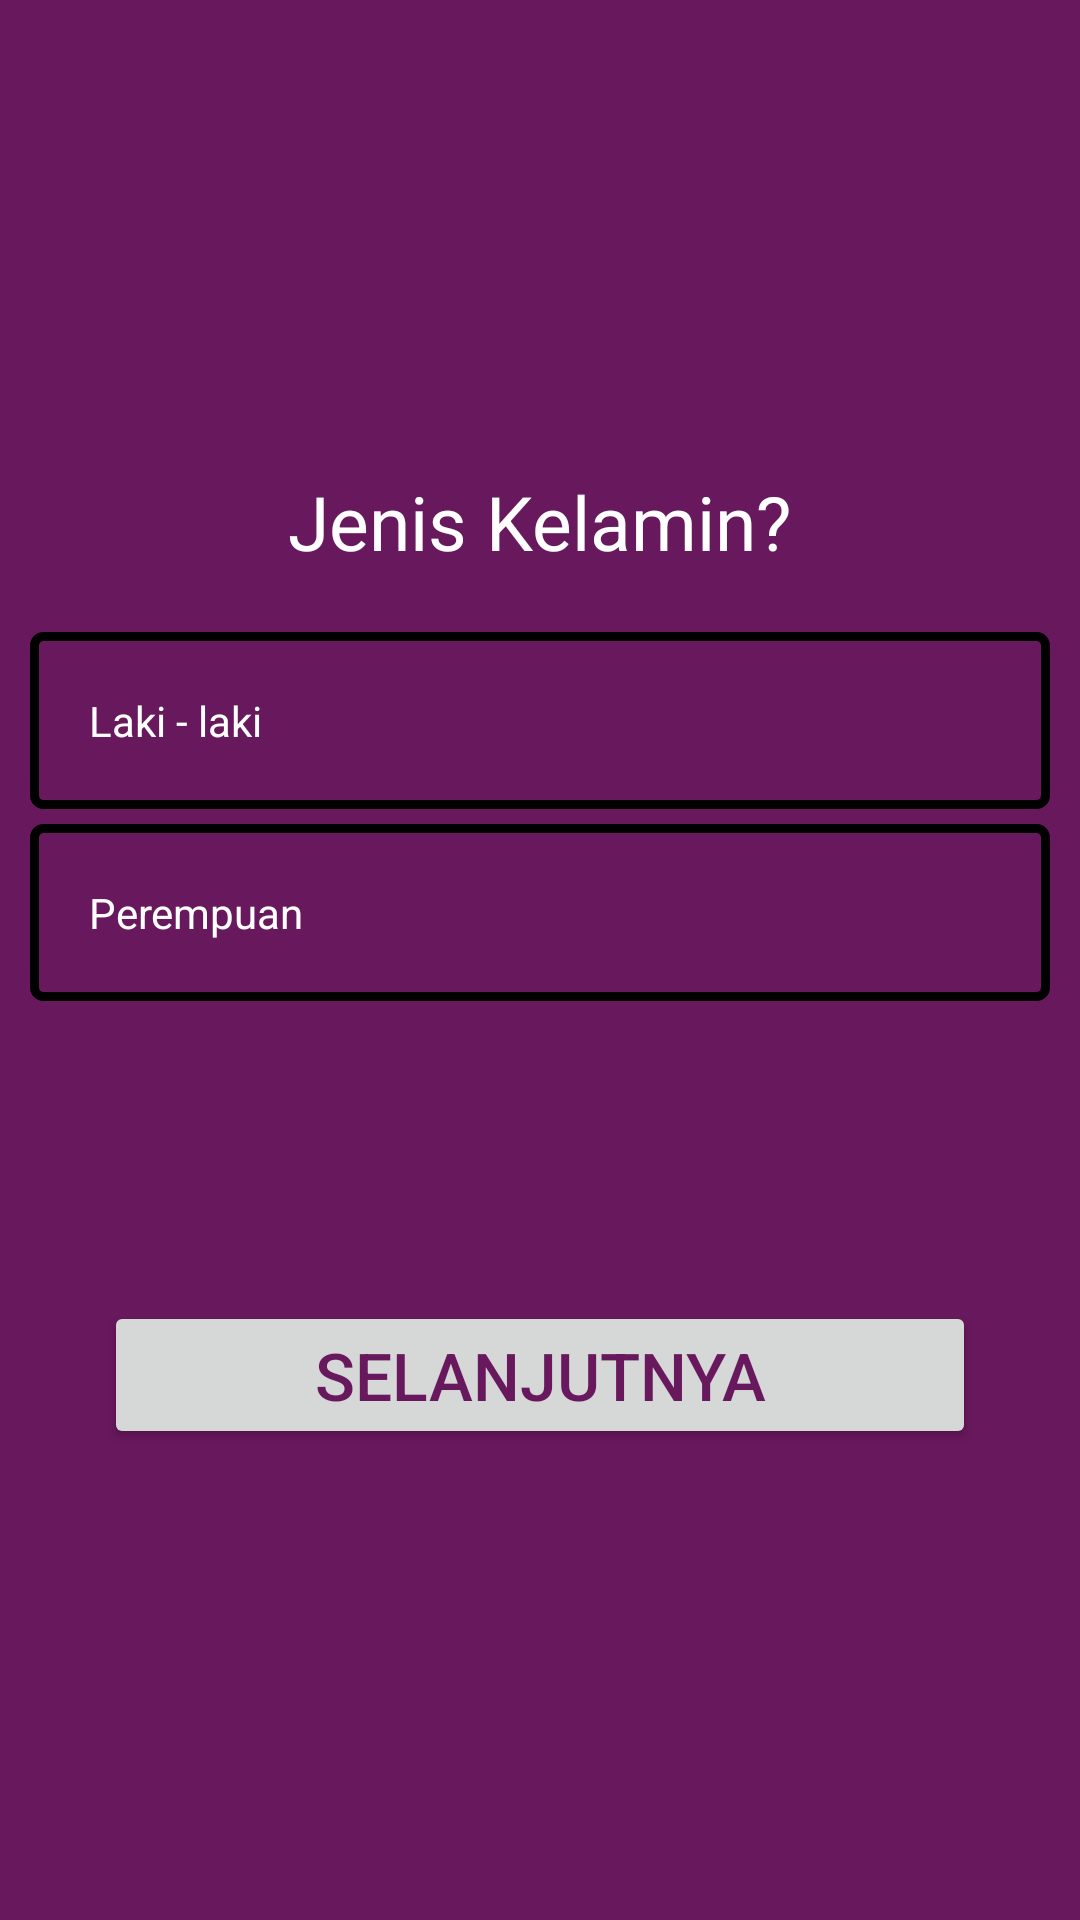

The Android layout XML behind this screen, and the referenced resources:
<!-- AndroidManifest.xml: activity theme AppTheme.OnBoard -->
<!-- res/layout/activity_on_board_target_gender.xml -->
<?xml version="1.0" encoding="utf-8"?>
<RelativeLayout xmlns:android="http://schemas.android.com/apk/res/android"
    android:layout_width="match_parent"
    android:layout_height="match_parent"
    android:animateLayoutChanges="true"
    android:background="@color/colorPrimary"
    android:orientation="vertical">

    <RelativeLayout
        android:layout_width="wrap_content"
        android:layout_height="wrap_content"
        android:layout_centerInParent="true">

        <RelativeLayout
            android:layout_width="match_parent"
            android:layout_height="wrap_content">

            <TextView
                android:id="@+id/txtViewTitle"
                android:layout_width="wrap_content"
                android:layout_height="wrap_content"
                android:layout_centerHorizontal="true"
                android:text="@string/on_board_title_target_gender"
                android:textColor="@color/colorPrimaryText"
                android:textSize="25sp" />


            <RadioGroup
                android:id="@+id/radioGrp"
                android:layout_width="match_parent"
                android:layout_height="wrap_content"
                android:layout_below="@id/txtViewTitle"
                android:layout_marginStart="10dp"
                android:layout_marginLeft="10dp"
                android:layout_marginTop="20dp"
                android:layout_marginEnd="10dp"
                android:layout_marginRight="10dp">

                <RadioButton
                    android:id="@+id/radio0"
                    android:layout_width="match_parent"
                    android:layout_height="wrap_content"
                    android:background="@drawable/af_radio_button"
                    android:button="@android:color/transparent"
                    android:padding="20dp"
                    android:text="@string/target_gender_man"
                    android:textColor="@drawable/af_radio_text_selected" />

                <RadioButton
                    android:id="@+id/radio1"
                    android:layout_width="match_parent"
                    android:layout_height="wrap_content"
                    android:layout_marginTop="5dp"
                    android:background="@drawable/af_radio_button"
                    android:button="@android:color/transparent"
                    android:padding="20dp"
                    android:text="@string/target_gender_woman"
                    android:textColor="@drawable/af_radio_text_selected" />
            </RadioGroup>

            <Button
                android:id="@+id/btnStart"
                android:layout_width="wrap_content"
                android:layout_height="wrap_content"
                android:layout_below="@id/radioGrp"
                android:layout_centerHorizontal="true"
                android:layout_marginTop="100dp"
                android:paddingStart="70sp"
                android:paddingLeft="70sp"
                android:paddingEnd="70sp"
                android:paddingRight="70sp"
                android:text="@string/button_next"
                android:textColor="@color/colorPrimary"
                android:textSize="22sp" />
        </RelativeLayout>
    </RelativeLayout>

</RelativeLayout>
<!-- resources referenced by this layout -->
<resources>
  <color name="colorPrimary">#68185d</color>
  <color name="colorPrimaryText">#ffffff</color>
  <!-- drawable af_radio_button (drawable) -->
  <?xml version="1.0" encoding="utf-8"?>
  <selector xmlns:android="http://schemas.android.com/apk/res/android">
  
      <item android:state_pressed="true">
          <shape android:shape="rectangle">
              <corners android:radius="3dip" />
              <stroke android:width="3dip" android:color="#000000" />
              <solid android:color="#ffffff" />
          </shape>
      </item>
  
      <item android:state_checked="true">
          <shape android:shape="rectangle">
              <corners android:radius="3dip" />
              <stroke android:width="3dip" android:color="#000000" />
              <solid android:color="#ffffff" />
          </shape>
      </item>
  
      <item>
          <shape android:shape="rectangle">
              <corners android:radius="3dip" />
              <stroke android:width="3dip" android:color="#000000" />
              <solid android:color="#00000000" />
          </shape>
      </item>
  </selector>
  <!-- drawable af_radio_text_selected (drawable) -->
  <?xml version="1.0" encoding="utf-8"?>
  <selector xmlns:android="http://schemas.android.com/apk/res/android">
      <item android:color="@color/colorSecondaryText" android:state_pressed="true" />
      <item android:color="@color/colorSecondaryText" android:state_checked="true" />
      <item android:color="@color/colorPrimaryText" />
  </selector>
  <string name="button_next">Selanjutnya</string>
  <string name="on_board_title_target_gender">Jenis Kelamin?</string>
  <string name="target_gender_man">Laki - laki</string>
  <string name="target_gender_woman">Perempuan</string>
  <style name="AppTheme.OnBoard" parent="Theme.AppCompat.Light.NoActionBar">
          <item name="windowActionBar">false</item>
          <item name="windowNoTitle">true</item>
          <item name="colorPrimary">@color/colorPrimary</item>
          <item name="colorPrimaryDark">@color/colorPrimaryDark</item>
          <item name="colorAccent">@color/colorAccent</item>
          <item name="android:windowTranslucentStatus">true</item>
          <item name="android:windowTranslucentNavigation">true</item>
      </style>
  <color name="colorSecondaryText">#000000</color>
  <color name="colorPrimaryDark">#3a0033</color>
  <color name="colorAccent">#D81B60</color>
</resources>
